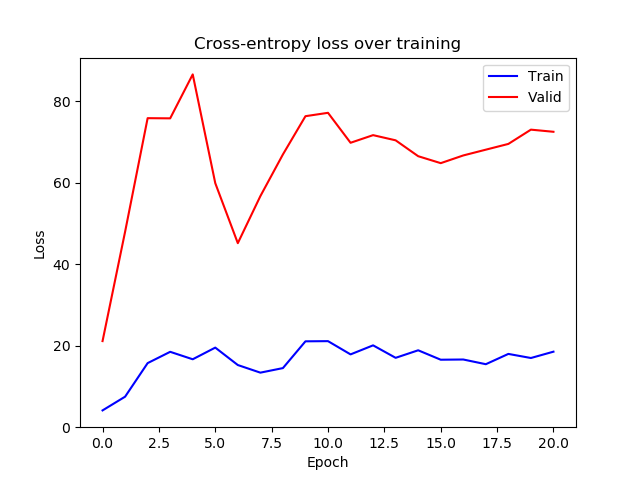

Source data for this figure (header and first rows):
epoch, train_loss, valid_loss
0, 4.113, 21.13
1, 7.48, 47.97
2, 15.72, 75.87
3, 18.5, 75.82
4, 16.67, 86.61
5, 19.53, 59.9
6, 15.25, 45.17
7, 13.38, 56.72
8, 14.5, 66.96
9, 21.07, 76.35
10, 21.12, 77.18
11, 17.87, 69.82
12, 20.09, 71.7
13, 17.02, 70.43
14, 18.87, 66.53
15, 16.56, 64.82
16, 16.61, 66.71
17, 15.45, 68.13
18, 17.98, 69.54
19, 16.98, 73.05
20, 18.53, 72.52
